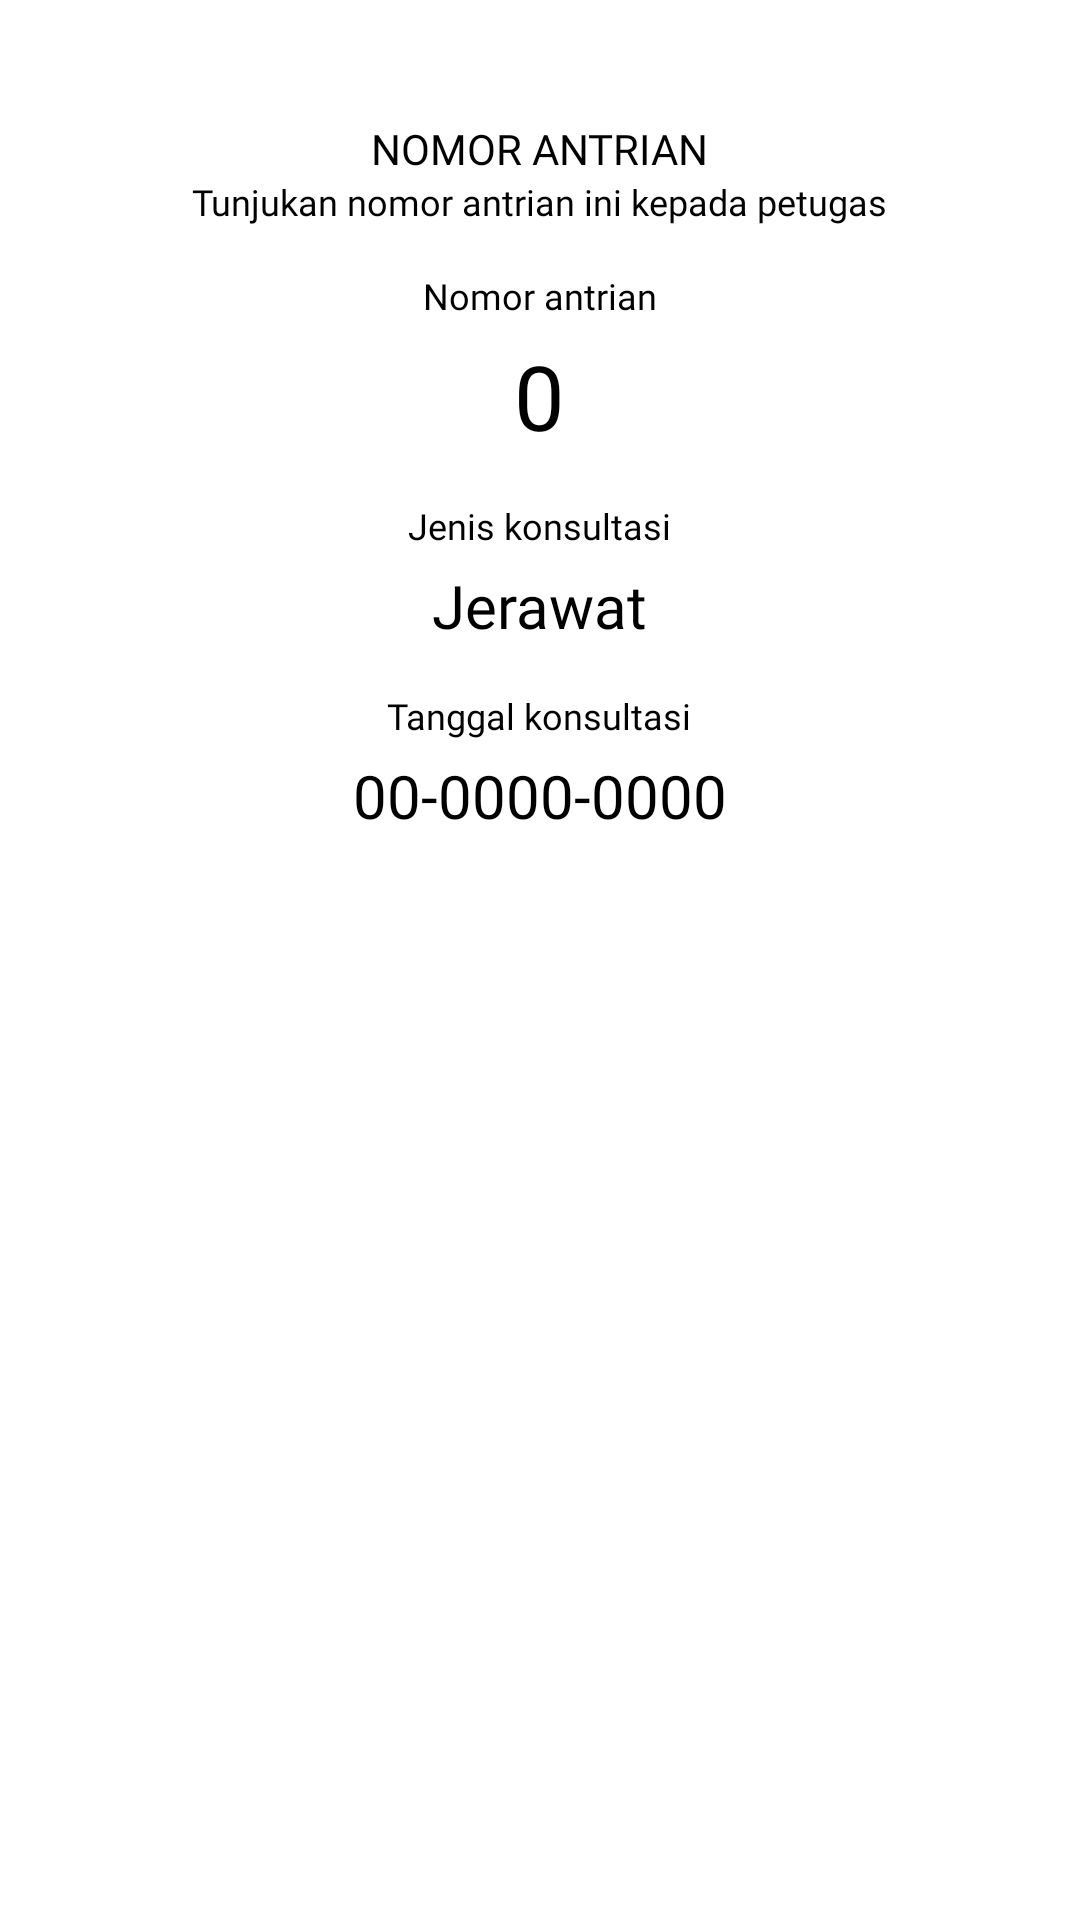

Reconstruct the res/layout file that produces this screen, plus the resources it refers to.
<!-- AndroidManifest.xml: application theme Theme.Melody_beauty_apps -->
<!-- res/layout/popup_noantrian.xml -->
<?xml version="1.0" encoding="utf-8"?>
<LinearLayout xmlns:android="http://schemas.android.com/apk/res/android"
    android:layout_width="match_parent"
    android:layout_height="match_parent"
    android:padding="20dp"
    android:layout_margin="50dp"
    android:id="@+id/popup_box"
    android:orientation="vertical">

    <FrameLayout
        android:layout_width="match_parent"
        android:layout_height="wrap_content"
        android:background="@drawable/bg_box"
        android:padding="20dp">
        <LinearLayout
            android:layout_width="match_parent"
            android:layout_height="wrap_content"
            android:orientation="vertical"
            android:gravity="center">

        <TextView
            android:layout_width="wrap_content"
            android:layout_height="wrap_content"
            android:text="NOMOR ANTRIAN"
            android:fontFamily="@font/lato_black"
            android:textColor="@color/black"
            android:layout_gravity="center"/>
        <TextView
            android:layout_width="wrap_content"
            android:layout_height="wrap_content"
            android:textColor="@color/black"
            android:textSize="12sp"
            android:fontFamily="@font/lato_regular"
            android:text="Tunjukan nomor antrian ini kepada petugas"/>

            <TextView
                android:layout_width="wrap_content"
                android:layout_height="wrap_content"
                android:text="Nomor antrian"
                android:textSize="12sp"
                android:layout_marginTop="15dp"
                android:fontFamily="@font/lato_regular"
                android:textColor="@color/black"/>
            <TextView
                android:id="@+id/knomer"
                android:layout_width="wrap_content"
                android:layout_height="wrap_content"
                android:text="0"
                android:fontFamily="@font/lato_black"
                android:textSize="30sp"
                android:layout_marginTop="5dp"
                android:textColor="@color/black"
                />
            <TextView
                android:layout_width="wrap_content"
                android:layout_height="wrap_content"
                android:text="Jenis konsultasi"
                android:textSize="12sp"
                android:layout_marginTop="15dp"
                android:fontFamily="@font/lato_regular"
                android:textColor="@color/black"/>
            <TextView
                android:id="@+id/kname"
                android:layout_width="wrap_content"
                android:layout_height="wrap_content"
                android:text="Jerawat"
                android:fontFamily="@font/lato_black"
                android:textSize="20sp"
                android:layout_marginTop="5dp"
                android:textColor="@color/black"
                />
            <TextView
                android:layout_width="wrap_content"
                android:layout_height="wrap_content"
                android:text="Tanggal konsultasi"
                android:textSize="12sp"
                android:layout_marginTop="15dp"
                android:fontFamily="@font/lato_regular"
                android:textColor="@color/black"/>
            <TextView
                android:id="@+id/ktanggal"
                android:layout_width="wrap_content"
                android:layout_height="wrap_content"
                android:text="00-0000-0000"
                android:fontFamily="@font/lato_black"
                android:textSize="20sp"
                android:layout_marginTop="5dp"
                android:textColor="@color/black"
                />
        </LinearLayout>
    </FrameLayout>
</LinearLayout>
<!-- resources referenced by this layout -->
<resources>
  <color name="black">#FF000000</color>
  <!-- drawable bg_box (drawable) -->
  <?xml version="1.0" encoding="utf-8"?>
  <shape xmlns:android="http://schemas.android.com/apk/res/android"
      android:shape="rectangle">
      <corners android:radius="20dp"/>
      <solid android:color="@color/white"/>
  
  
  </shape>
  <style name="Theme.Melody_beauty_apps" parent="Theme.MaterialComponents.DayNight.NoActionBar">
          
          <item name="colorPrimary">@color/gradient1</item>
          <item name="colorPrimaryVariant">@color/gradient1</item>
          <item name="colorOnPrimary">@color/white</item>
          
          <item name="colorSecondary">@color/teal_200</item>
          <item name="colorSecondaryVariant">@color/teal_700</item>
          <item name="colorOnSecondary">@color/black</item>
          
          <item name="android:statusBarColor" tools:targetApi="21">?attr/colorPrimaryVariant</item>
          
      </style>
  <color name="white">#FFFFFFFF</color>
  <color name="gradient1">#c096ee</color>
  <color name="teal_200">#FF03DAC5</color>
  <color name="teal_700">#FF018786</color>
</resources>
